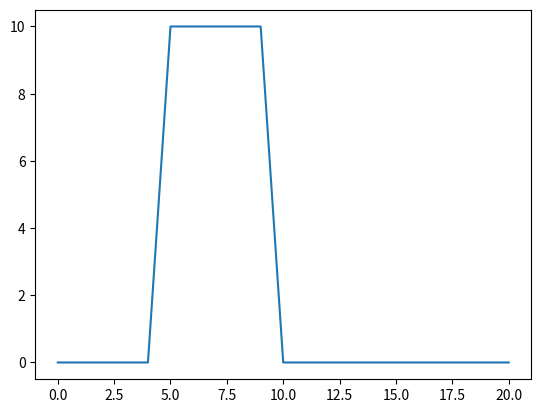

The matplotlib source for this figure: (Note: this script raises an exception after producing the figure.)
# -*- coding: utf-8 -*-

import numpy as np
import matplotlib.pylab as plt

print('Ecuación de transporte.')
#Esquema Dufort-Frankel

#valores de los parámetros 
N=20 
dimt=1000
deltat=0.01
deltax=0.5
u=1
C=u*deltat/deltax

T=np.zeros(N+1)
Tnew=np.zeros(N+1)
Told=np.zeros(N+1)

T[5:10]=10 #condición inicial
Tnew[0]=T[1] #condiciones de frontera: flujo nulo
Tnew[N]=T[N-1]

plt.close('all')
plt.figure(1)
plt.plot(T) 
plt.pause(0.1)

for j in range(dimt): #bucle temporal
	Tnew[0]=T[1] #condiciones de frontera: flujo nulo
	Tnew[N]=T[N-1]
	for i in range(1,N): #bucle espacial
		Tnew[i]=2*s/(1+2*s)*(T[i-1]-Told[i]+T[i+1])-C/(1+2*s)*(T[i+1]-T[i-1])+Told[i]/(1+2*s)
	for k in range(N+1): #bucle de redefinición de variables
		Told[k]=T[k] 
		T[k]=Tnew[k]

	if j%10==0:
		plt.figure(1)
		plt.plot(T)
		plt.pause(0.01)
		plt.show

plt.xlabel('Espacio')
plt.ylabel('Temperatura')

